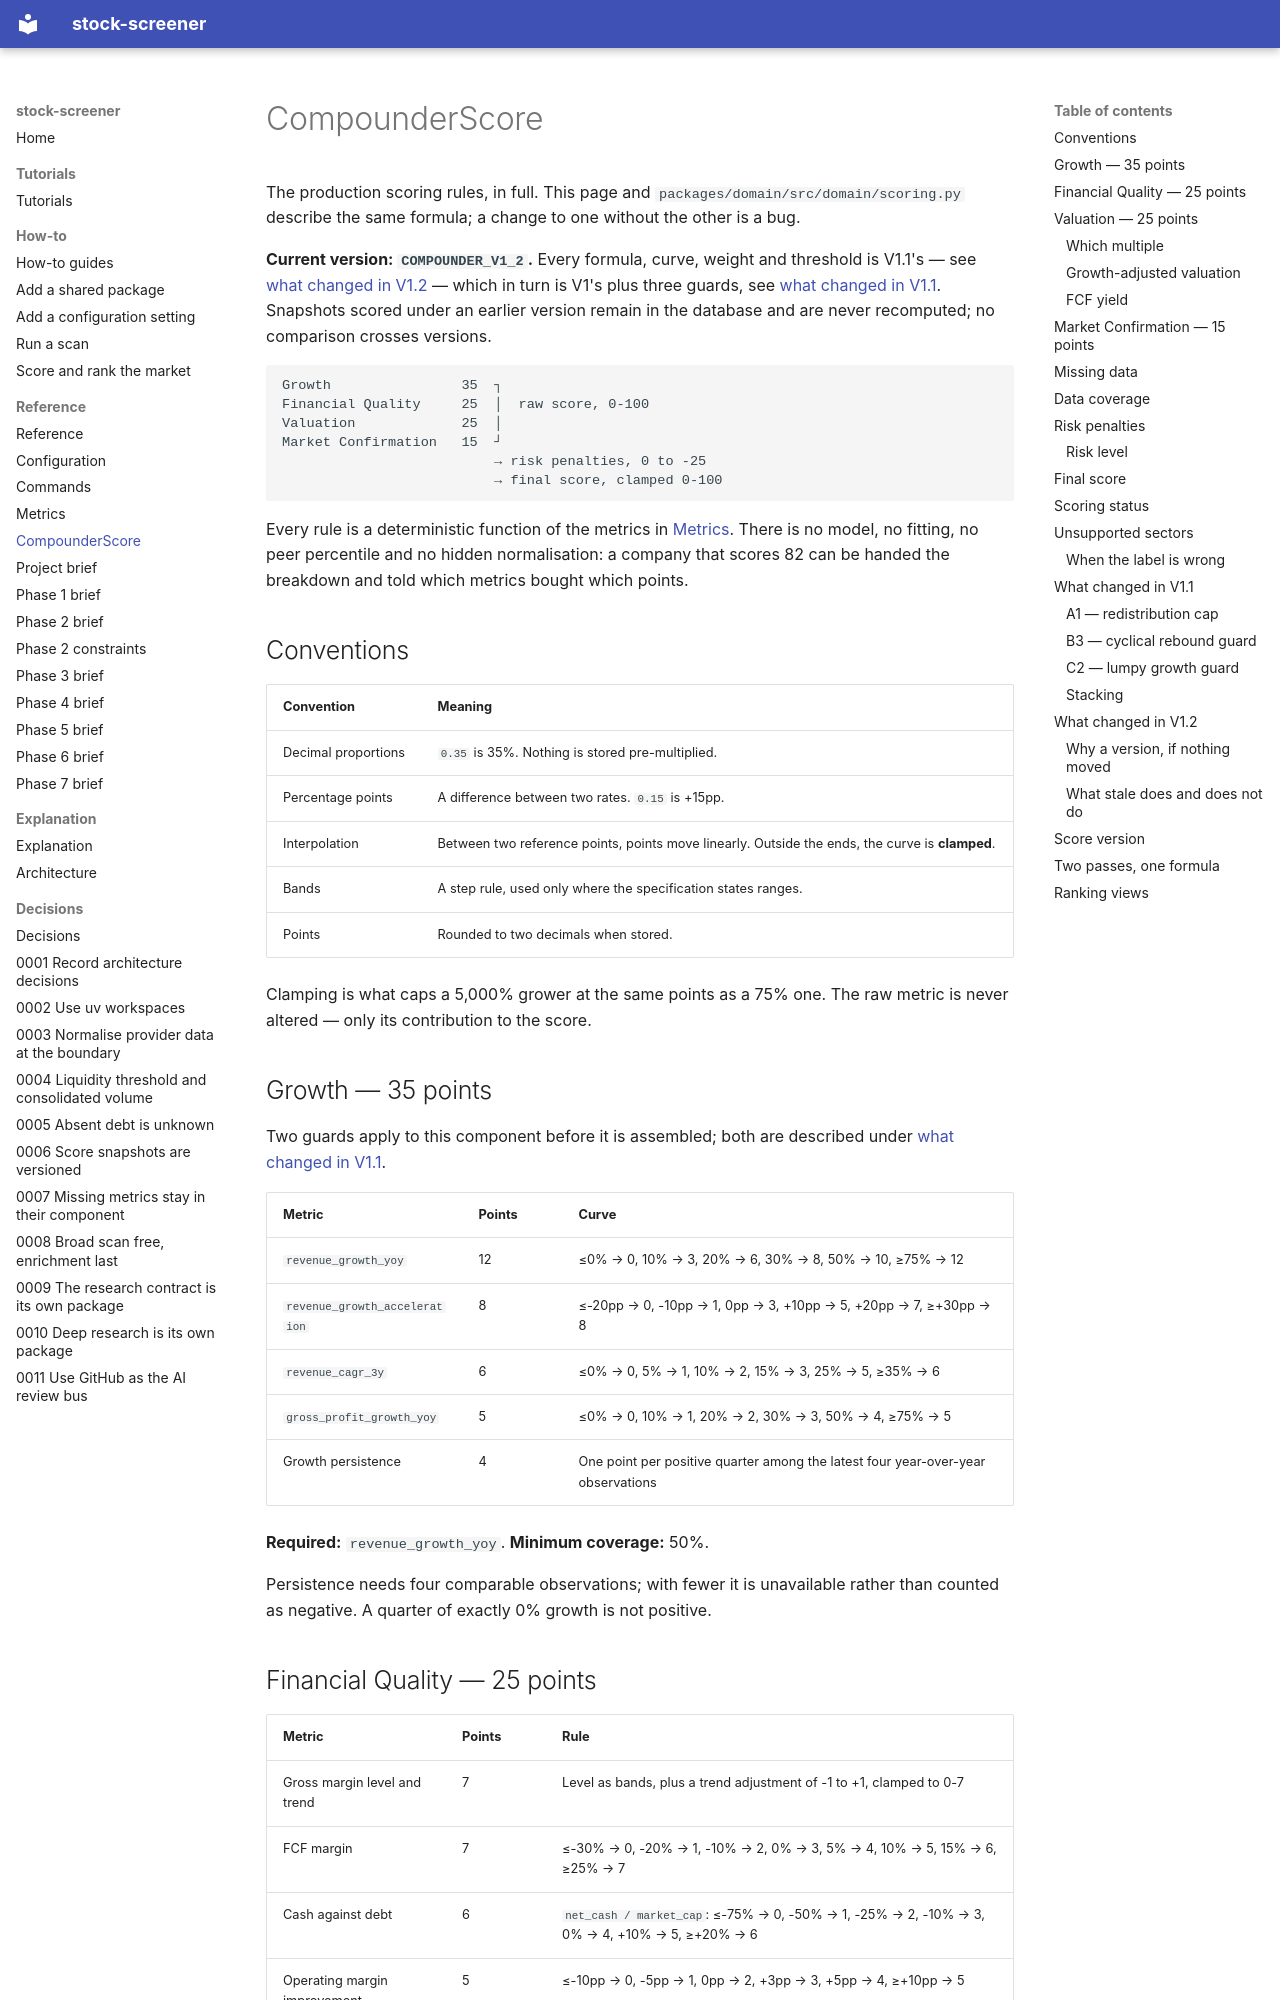

repository: BekScripts/stock-screener · page: reference/compounder-score/index.html · generator: mkdocs

---
type: reference
title: CompounderScore
---

# CompounderScore

The production scoring rules, in full. This page and
`packages/domain/src/domain/scoring.py` describe the same formula; a change to
one without the other is a bug.

**Current version: `COMPOUNDER_V1_2`.** Every formula, curve, weight and
threshold is V1.1's — see [what changed in V1.2](#what-changed-in-v12) — which
in turn is V1's plus three guards, see
[what changed in V1.1](#what-changed-in-v11). Snapshots scored under an earlier
version remain in the database and are never recomputed; no comparison crosses
versions.

```text
Growth                35  ┐
Financial Quality     25  │  raw score, 0-100
Valuation             25  │
Market Confirmation   15  ┘
                          → risk penalties, 0 to -25
                          → final score, clamped 0-100
```

Every rule is a deterministic function of the metrics in
[Metrics](metrics.md). There is no model, no fitting, no peer percentile and no
hidden normalisation: a company that scores 82 can be handed the breakdown and
told which metrics bought which points.

## Conventions

| Convention | Meaning |
| --- | --- |
| Decimal proportions | `0.35` is 35%. Nothing is stored pre-multiplied. |
| Percentage points | A difference between two rates. `0.15` is +15pp. |
| Interpolation | Between two reference points, points move linearly. Outside the ends, the curve is **clamped**. |
| Bands | A step rule, used only where the specification states ranges. |
| Points | Rounded to two decimals when stored. |

Clamping is what caps a 5,000% grower at the same points as a 75% one. The raw
metric is never altered — only its contribution to the score.

## Growth — 35 points

Two guards apply to this component before it is assembled; both are described
under [what changed in V1.1](#what-changed-in-v11).

| Metric | Points | Curve |
| --- | --- | --- |
| `revenue_growth_yoy` | 12 | ≤0% → 0, 10% → 3, 20% → 6, 30% → 8, 50% → 10, ≥75% → 12 |
| `revenue_growth_acceleration` | 8 | ≤-20pp → 0, -10pp → 1, 0pp → 3, +10pp → 5, +20pp → 7, ≥+30pp → 8 |
| `revenue_cagr_3y` | 6 | ≤0% → 0, 5% → 1, 10% → 2, 15% → 3, 25% → 5, ≥35% → 6 |
| `gross_profit_growth_yoy` | 5 | ≤0% → 0, 10% → 1, 20% → 2, 30% → 3, 50% → 4, ≥75% → 5 |
| Growth persistence | 4 | One point per positive quarter among the latest four year-over-year observations |

**Required:** `revenue_growth_yoy`. **Minimum coverage:** 50%.

Persistence needs four comparable observations; with fewer it is unavailable
rather than counted as negative. A quarter of exactly 0% growth is not positive.
